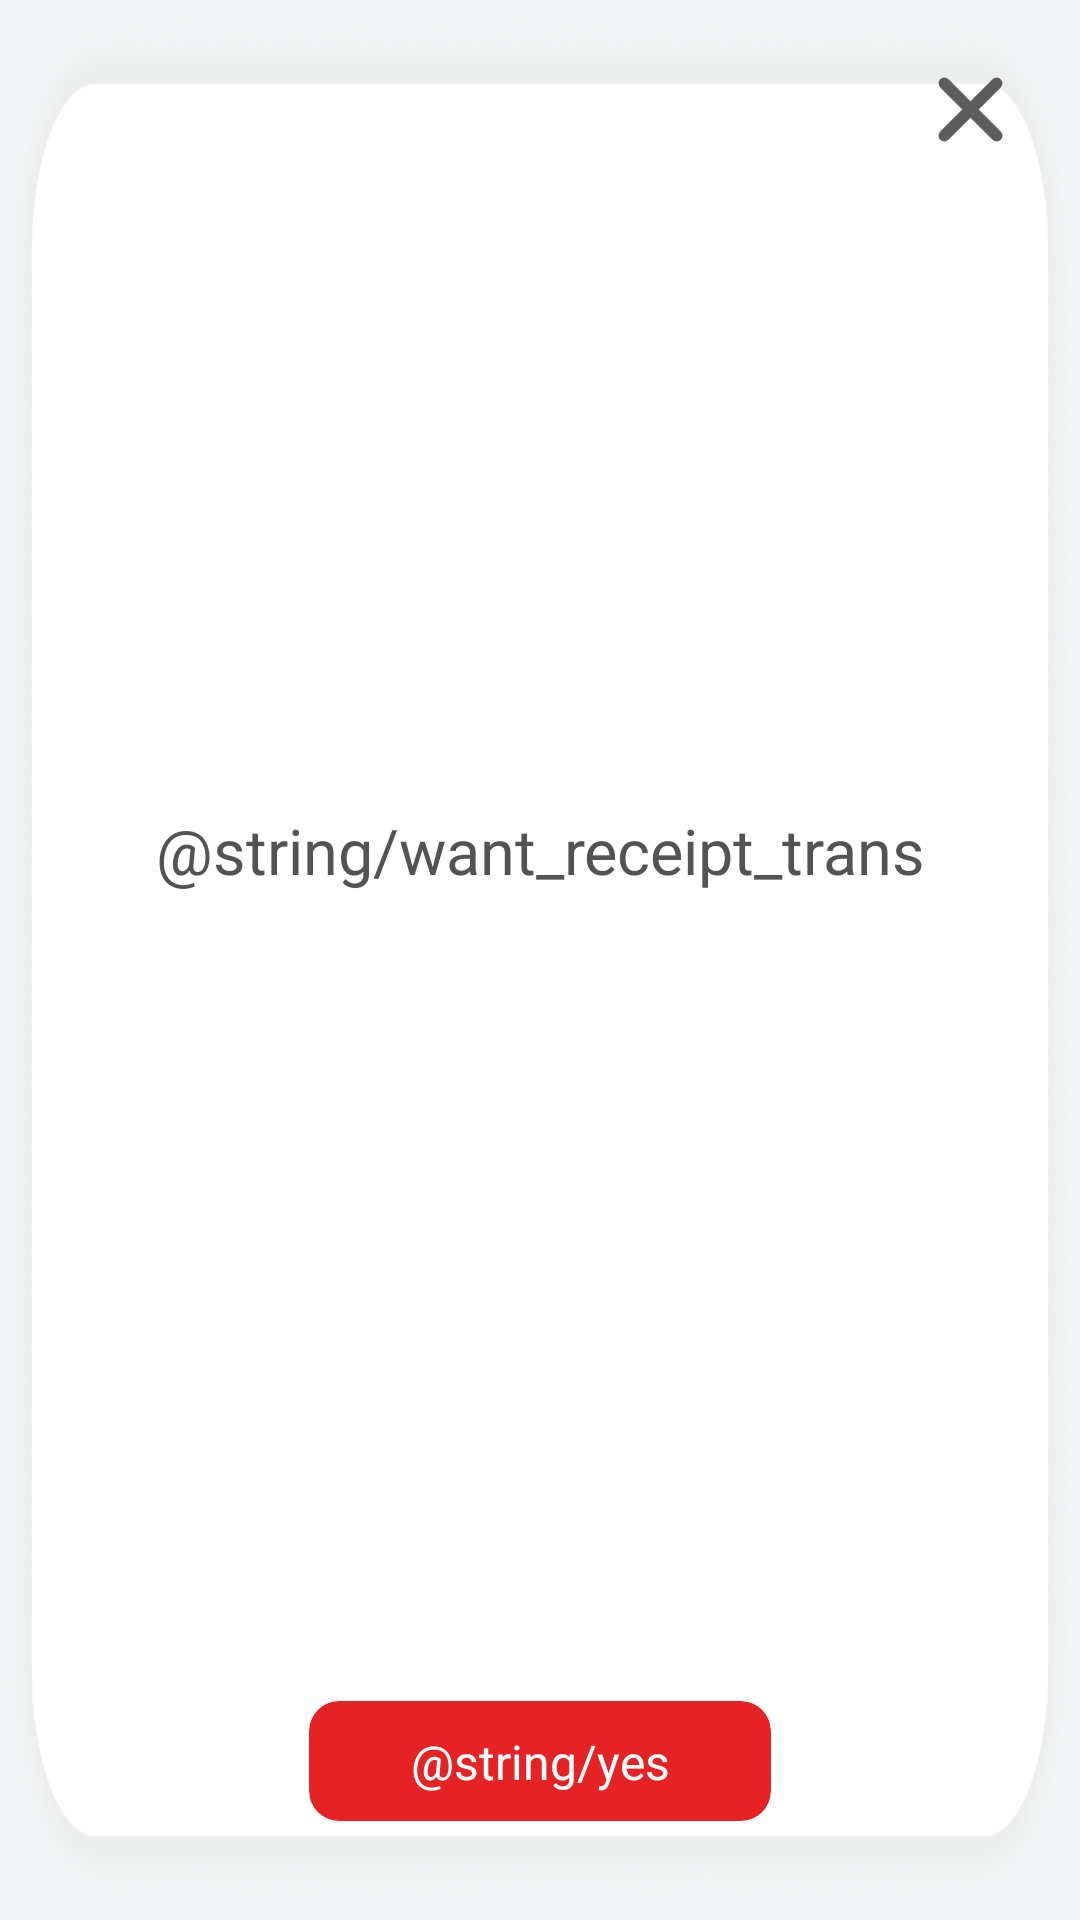

The Android layout XML behind this screen, and the referenced resources:
<!-- AndroidManifest.xml: application theme Theme.BankDemoApp -->
<!-- res/layout/fragment_receipt_confirm.xml -->
<?xml version="1.0" encoding="utf-8"?>
<androidx.constraintlayout.widget.ConstraintLayout xmlns:android="http://schemas.android.com/apk/res/android"
    xmlns:app="http://schemas.android.com/apk/res-auto"
    xmlns:tools="http://schemas.android.com/tools"
    android:layout_width="match_parent"
    android:layout_height="@dimen/_250dp"
    android:background="@drawable/fail_success_background"
    android:paddingBottom="@dimen/_24dp"
    tools:ignore="MissingConstraints">

    <ImageView
        android:id="@+id/close_btn"
        android:layout_width="@dimen/_35dp"
        android:layout_height="@dimen/_35dp"
        android:layout_margin="@dimen/_24dp"
        android:src="@drawable/x"
        app:layout_constraintEnd_toEndOf="parent"
        app:layout_constraintTop_toTopOf="parent" />

    <TextView
        android:id="@+id/title"
        android:layout_width="@dimen/_0dp"
        android:layout_height="wrap_content"
        android:layout_marginHorizontal="@dimen/_28dp"
        android:fontFamily="@font/mont_bold"
        android:gravity="center"
        android:text="@string/want_receipt_trans"
        android:textColor="#535353"
        android:textSize="@dimen/_24sp"
        app:layout_constraintBottom_toTopOf="@id/confirm_btn"
        app:layout_constraintEnd_toEndOf="parent"
        app:layout_constraintStart_toStartOf="parent"
        app:layout_constraintTop_toTopOf="parent" />

    <com.google.android.material.card.MaterialCardView
        android:id="@+id/confirm_btn"
        android:layout_width="@dimen/_170dp"
        android:layout_height="@dimen/_44dp"
        android:layout_marginBottom="@dimen/_14dp"
        app:cardBackgroundColor="#E62324"
        app:cardCornerRadius="@dimen/_12dp"
        app:cardElevation="@dimen/_0dp"
        app:layout_constraintBottom_toBottomOf="parent"
        app:layout_constraintEnd_toEndOf="parent"
        app:layout_constraintStart_toStartOf="parent"
        app:strokeWidth="@dimen/_0dp">

        <androidx.constraintlayout.widget.ConstraintLayout
            android:layout_width="match_parent"
            android:layout_height="match_parent">

            <TextView
                android:id="@+id/confirm_title"
                android:layout_width="wrap_content"
                android:layout_height="wrap_content"
                android:fontFamily="@font/mont_semibold"
                android:text="@string/yes"
                android:textColor="@color/white"
                android:textSize="@dimen/_18sp"
                app:layout_constraintBottom_toBottomOf="parent"
                app:layout_constraintEnd_toEndOf="parent"
                app:layout_constraintStart_toStartOf="parent"
                app:layout_constraintTop_toTopOf="parent" />
        </androidx.constraintlayout.widget.ConstraintLayout>
    </com.google.android.material.card.MaterialCardView>

</androidx.constraintlayout.widget.ConstraintLayout>
<!-- resources referenced by this layout -->
<resources>
  <color name="white">#FFFFFFFF</color>
  <dimen name="_0dp">0dp</dimen>
  <dimen name="_12dp">12dp</dimen>
  <dimen name="_14dp">14dp</dimen>
  <dimen name="_170dp">139dp</dimen>
  <dimen name="_18sp">18sp</dimen>
  <dimen name="_24dp">24dp</dimen>
  <dimen name="_24sp">24sp</dimen>
  <dimen name="_250dp">250dp</dimen>
  <dimen name="_28dp">28dp</dimen>
  <dimen name="_35dp">35dp</dimen>
  <dimen name="_44dp">44dp</dimen>
  <!-- drawable fail_success_background: png bitmap (drawable, 132588 bytes) -->
  <!-- drawable x (drawable) -->
  <vector xmlns:android="http://schemas.android.com/apk/res/android"
      android:width="16dp"
      android:height="16dp"
      android:viewportWidth="16"
      android:viewportHeight="16">
      <group>
          <clip-path android:pathData="M0,0h16v16h-16z" />
          <path
              android:fillColor="#00000000"
              android:pathData="M12.5,3.5L3.5,12.5"
              android:strokeWidth="2"
              android:strokeColor="#5D5D5D"
              android:strokeLineCap="round"
              android:strokeLineJoin="round" />
          <path
              android:fillColor="#00000000"
              android:pathData="M12.5,12.5L3.5,3.5"
              android:strokeWidth="2"
              android:strokeColor="#5D5D5D"
              android:strokeLineCap="round"
              android:strokeLineJoin="round" />
      </group>
  </vector>
  <style name="Theme.BankDemoApp" parent="Base.Theme.BankDemoApp" />
  <style name="Base.Theme.BankDemoApp" parent="Theme.Material3.Light.NoActionBar">
          <item name="colorPrimary">@color/green</item>
          <item name="android:windowBackground">@color/window_bg</item>
          <item name="bottomSheetDialogTheme">@style/ThemeOverlay.App.BottomSheetDialog</item>
      </style>
  <color name="green">#009960</color>
  <color name="window_bg">#F3F5F6</color>
  <style name="ThemeOverlay.App.BottomSheetDialog" parent="@style/ThemeOverlay.Material3.BottomSheetDialog">
          <item name="bottomSheetStyle">@style/BottomSheetDialog</item>
      </style>
  <style name="BottomSheetDialog" parent="Widget.Material3.BottomSheet.Modal">
          <item name="backgroundTint">@color/white</item>
      </style>
</resources>
